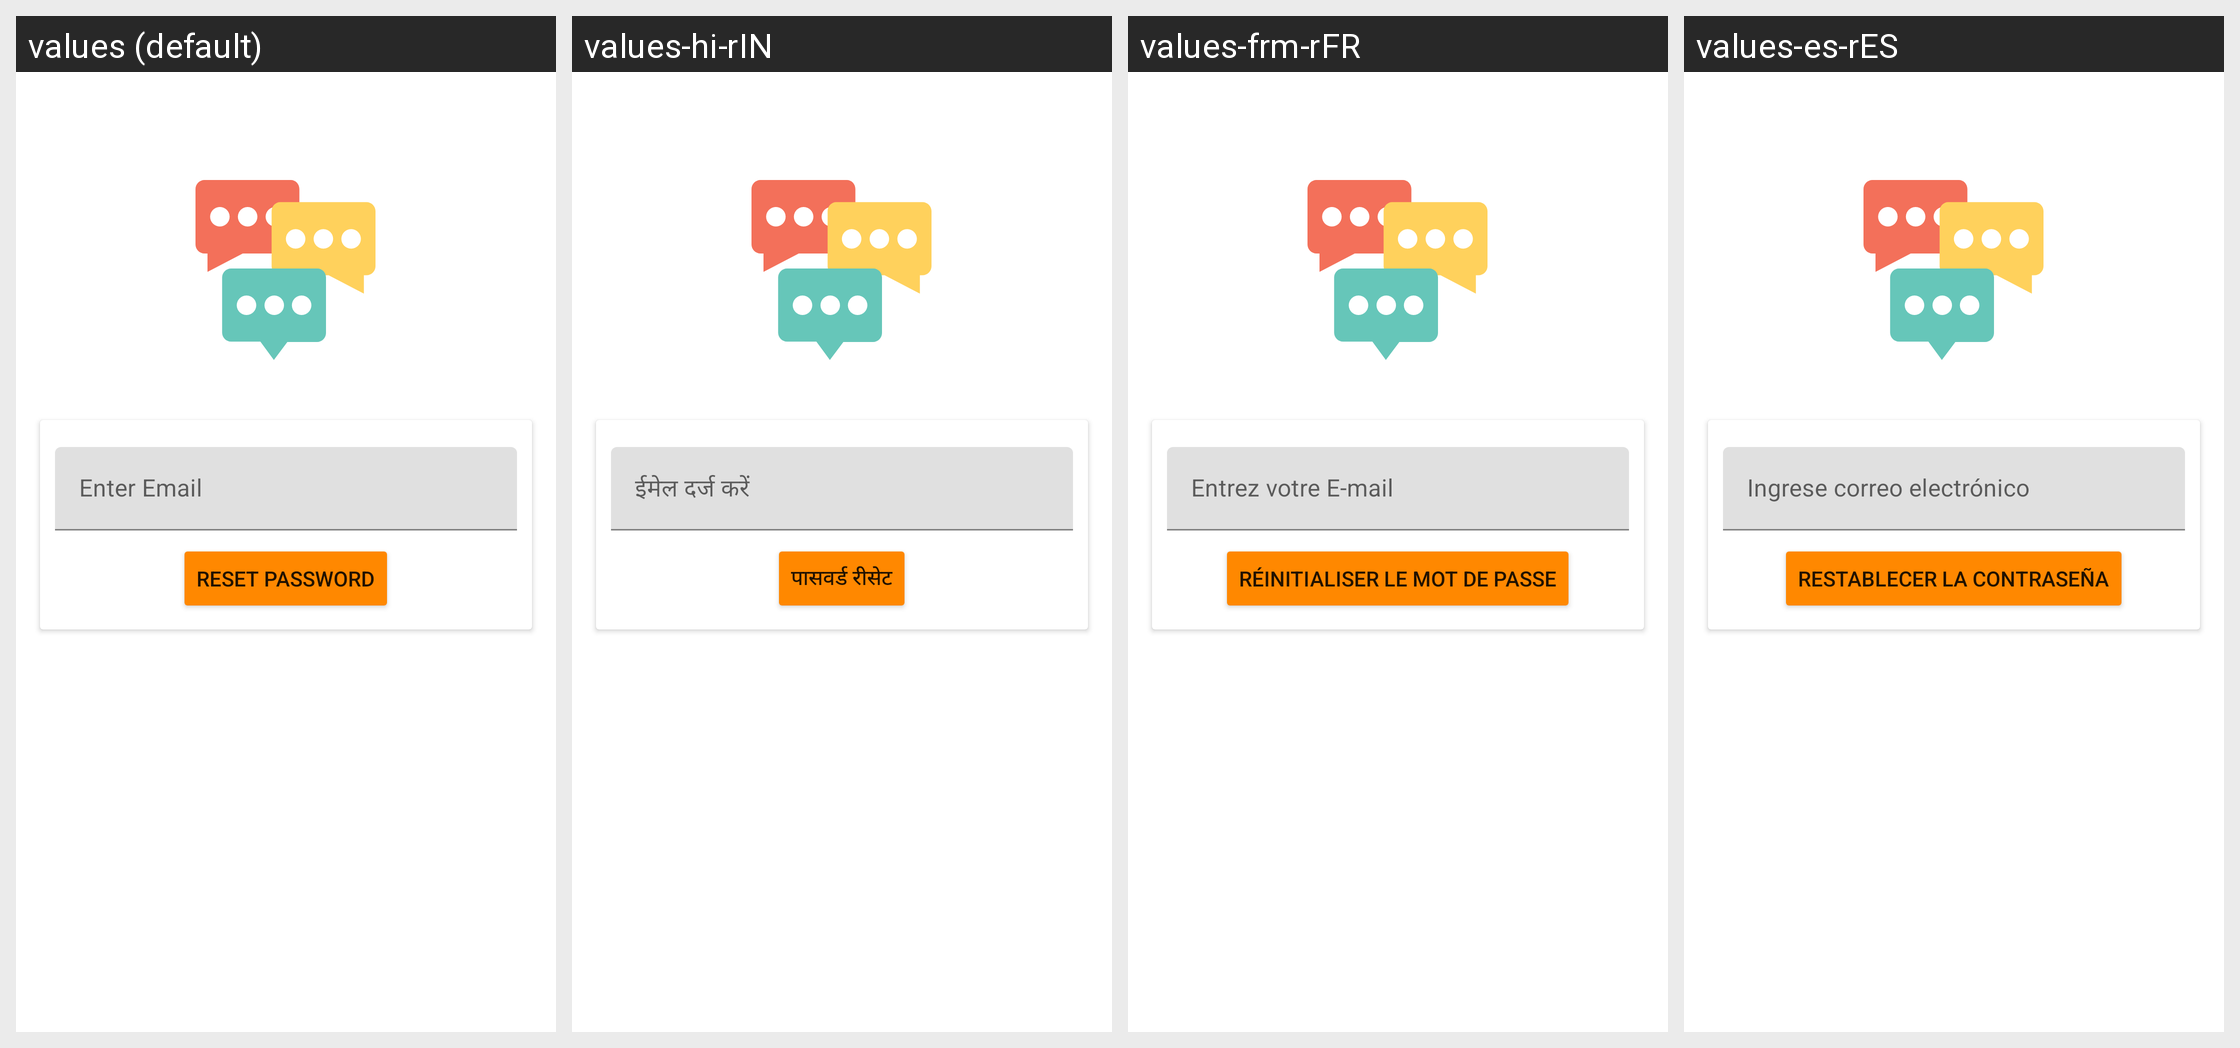

Here is an Android app screen in its default locale and in the app's own translations. Write out the translated-string differences for the strings that appear on this screen.
Android screen res/layout/activity_reset_password.xml rendered under 4 locales, left to right: values (default), values-hi-rIN, values-frm-rFR, values-es-rES. Device: Nexus 5 (rendered at 1080×1920; each locale shown at half size, 540×960, under a caption strip naming it); theme Theme.ChatApp.
Strings drawn on this screen, with the default value and each locale's value (text and hints the layout hard-codes, and strings that could not be matched under every locale, appear in the picture but are not listed):

etEmail
  values: Enter Email
  values-hi-rIN: ईमेल दर्ज करें
  values-frm-rFR: Entrez votre E-mail
  values-es-rES: Ingrese correo electrónico

resetPassword
  values: Reset Password
  values-hi-rIN: पासवर्ड रीसेट
  values-frm-rFR: Réinitialiser le mot de passe
  values-es-rES: Restablecer la contraseña
